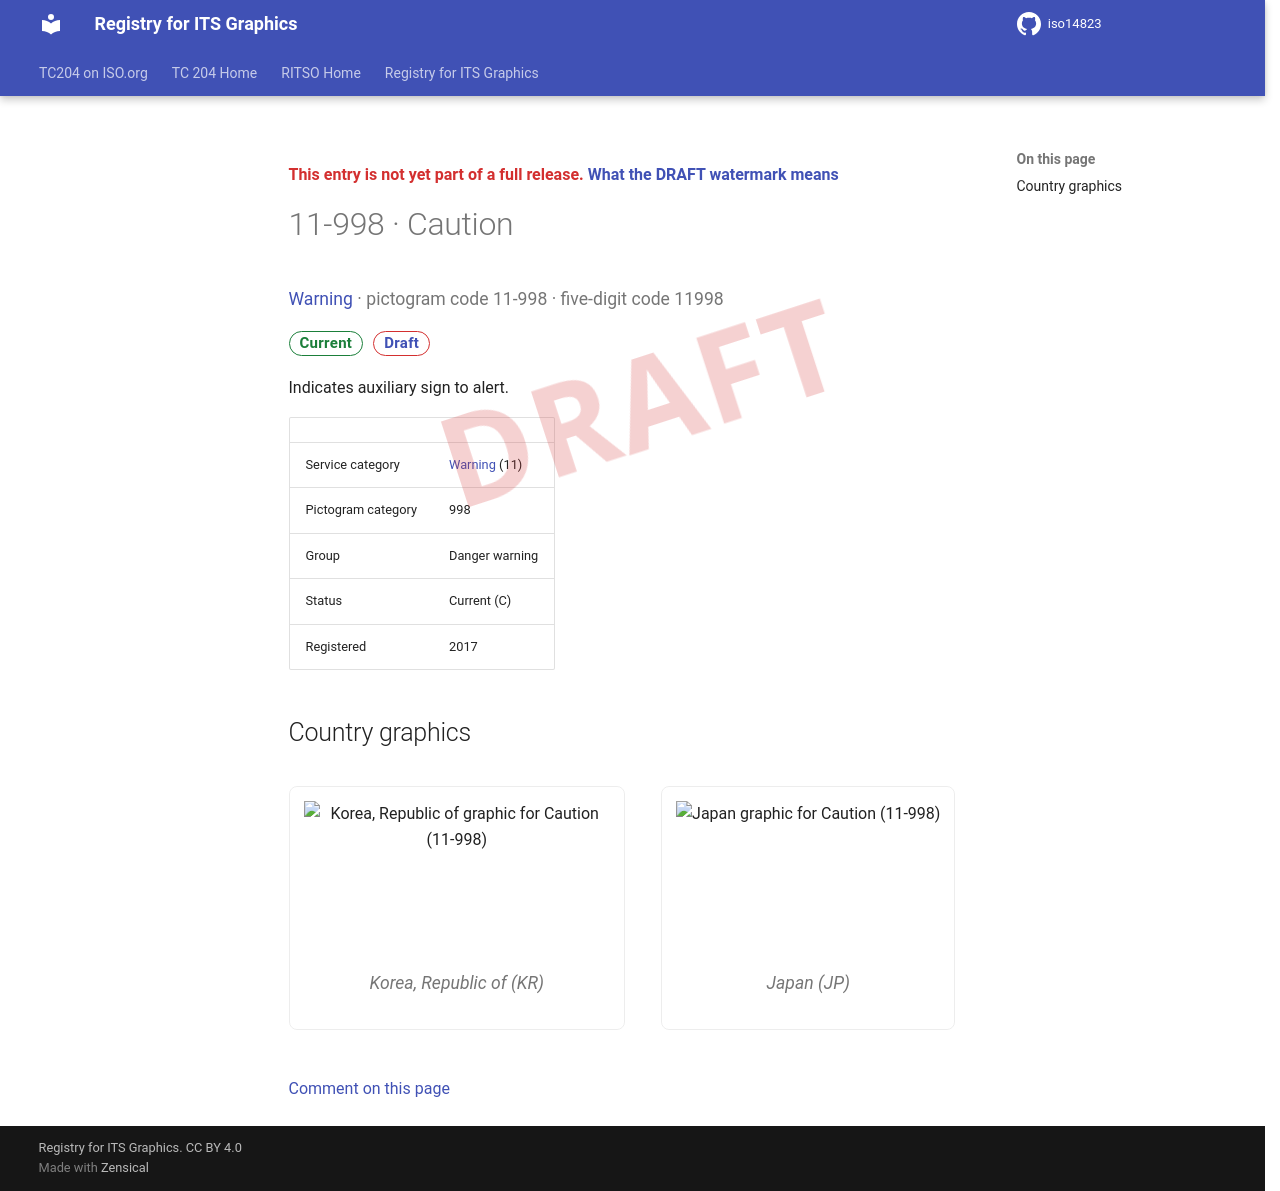

repository: k-vaughn/iso14823 · page: v0.1.0-alpha.1/signs/11-998/index.html · generator: mkdocs

<div class="draft4-watermark" aria-hidden="true"></div>

<p class="draft-note">This entry is not yet part of a full release. <a href="../#draft-watermark">What the DRAFT watermark means</a></p>

# 11-998 · Caution

<p class="sign-kicker"><a href="../categories/11/">Warning</a> · pictogram code 11-998 · five-digit code 11998</p>
<p class="sign-chips"><span class="chip chip-current">Current</span> <a class="chip chip-draft" href="../#draft-watermark">Draft</a></p>
<p>Indicates auxiliary sign to alert.</p>
| | |
| --- | --- |
| Service category | <a href="../categories/11/">Warning</a> (11) |
| Pictogram category | 998 |
| Group | Danger warning |
| Status | Current (C) |
| Registered | 2017 |

## Country graphics

<div class="sign-grid">
<figure class="sign-card">
<img src="../graphics/kr/11-998.png" alt="Korea, Republic of graphic for Caution (11-998)" loading="lazy">

<figcaption>Korea, Republic of (KR)</figcaption>
</figure>
<figure class="sign-card">
<img src="../graphics/jp/11-998.png" alt="Japan graphic for Caution (11-998)" loading="lazy">

<figcaption>Japan (JP)</figcaption>
</figure>
</div>

[Comment on this page](https://github.com/k-vaughn/iso14823/issues/new?template=page-feedback.yml&title=%5BPage+feedback%5D+11-998+%C2%B7+Caution&page-title=11-998+%C2%B7+Caution&page-path=signs%2F11-998.md)
